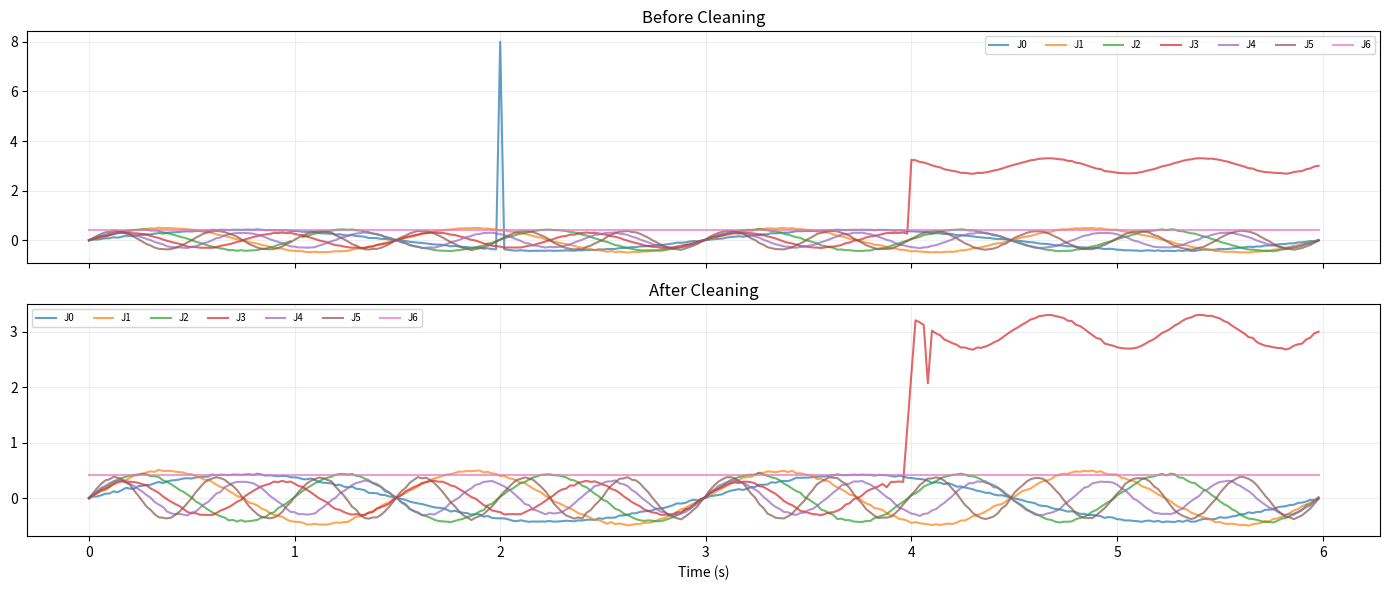

Write the Python code that produced this figure. (Note: this script raises an exception after producing the figure.)
"""
第 6 章 · 05 - 练习 (Exercises)

目标: 通过动手实践，巩固数据质量与校验的知识。

练习内容:
  1. 编写自定义校验规则
  2. 构建数据清洗流水线（检测 + 修复异常）
  3. 创建质量评分指标 (0-100)
  4. 构建批量质量报告

运行: python 05_exercises.py
依赖: pip install numpy matplotlib
"""

import numpy as np
import os
import json
import time
from dataclasses import dataclass, field
from typing import Dict, List, Optional, Any, Callable, Tuple
from enum import Enum

DIVIDER = "=" * 70
SUB_DIVIDER = "-" * 70

try:
    import matplotlib
    matplotlib.use("Agg")
    import matplotlib.pyplot as plt
    HAS_MPL = True
except ImportError:
    HAS_MPL = False


# ============================================================
# 共用工具
# ============================================================

class Severity(Enum):
    ERROR = "ERROR"
    WARNING = "WARNING"
    INFO = "INFO"


@dataclass
class ValidationResult:
    check_name: str
    passed: bool
    severity: Severity
    message: str
    details: Dict[str, Any] = field(default_factory=dict)

    def to_dict(self):
        return {
            "check_name": self.check_name,
            "passed": self.passed,
            "severity": self.severity.value,
            "message": self.message,
            "details": self.details,
        }


def generate_episode(num_frames=300, nq=7, nu=7, inject_anomalies=False):
    """生成测试用 episode"""
    t = np.linspace(0, 4 * np.pi, num_frames)

    qpos = np.column_stack([
        np.sin(t * (j + 1)) * (0.3 + np.random.rand() * 0.2)
        + np.random.randn(num_frames) * 0.01
        for j in range(nq)
    ])
    qvel = np.diff(qpos, axis=0, prepend=qpos[:1]) * 50
    action = np.column_stack([
        np.sin(t * (j + 1) + 0.1) * 0.4 for j in range(nu)
    ])
    timestamps = np.arange(num_frames) / 50.0

    data = {
        "observations": {"qpos": qpos, "qvel": qvel},
        "action": action,
        "timestamps": timestamps,
    }

    if inject_anomalies:
        anomaly_type = np.random.choice(["nan", "spike", "jump", "dead", "ts"])

        if anomaly_type == "nan":
            idx = np.random.randint(10, num_frames - 10)
            qpos[idx, np.random.randint(nq)] = np.nan

        elif anomaly_type == "spike":
            idx = np.random.randint(10, num_frames - 10)
            joint = np.random.randint(nq)
            qpos[idx, joint] = qpos[idx, joint] + np.random.choice([-1, 1]) * 5.0

        elif anomaly_type == "jump":
            idx = np.random.randint(10, num_frames - 10)
            qpos[idx:, :] += np.random.randn(nq) * 2.0

        elif anomaly_type == "dead":
            joint = np.random.randint(nq)
            qpos[:, joint] = 0.42

        elif anomaly_type == "ts":
            idx = np.random.randint(5, num_frames - 5)
            timestamps[idx] = timestamps[idx - 1] - 0.01

        data["observations"]["qpos"] = qpos
        data["timestamps"] = timestamps

    return data


# ============================================================
# 练习 1: 自定义校验规则
# ============================================================

def exercise_1_custom_validation_rule():
    """
    练习 1: 编写自定义校验规则

    任务: 实现一个灵活的规则引擎，允许用户用简单的 Python 函数定义校验规则，
         然后批量执行。

    学习要点:
    - 校验规则的抽象（将规则表示为可调用对象）
    - 规则引擎的设计模式
    - 如何让非程序员也能定义简单规则
    """
    print(DIVIDER)
    print("练习 1: 自定义校验规则引擎")
    print(DIVIDER)

    # ---- 规则引擎实现 ----

    class ValidationRule:
        """
        一条校验规则。

        用法:
            rule = ValidationRule(
                name="no_nan",
                severity=Severity.ERROR,
                check_fn=lambda data: not np.isnan(data["observations"]["qpos"]).any(),
                description="qpos 中不应有 NaN"
            )
        """
        def __init__(self, name: str, check_fn: Callable[[dict], bool],
                     severity: Severity = Severity.ERROR,
                     description: str = ""):
            self.name = name
            self.check_fn = check_fn
            self.severity = severity
            self.description = description

        def execute(self, data: dict) -> ValidationResult:
            try:
                passed = self.check_fn(data)
                return ValidationResult(
                    check_name=self.name,
                    passed=bool(passed),
                    severity=self.severity,
                    message=self.description if not passed else f"{self.name}: 通过",
                )
            except Exception as e:
                return ValidationResult(
                    check_name=self.name,
                    passed=False,
                    severity=Severity.ERROR,
                    message=f"规则执行异常: {str(e)}",
                    details={"error": str(e)},
                )

    class RuleEngine:
        """
        校验规则引擎。

        可以注册多条规则，然后对数据批量执行。
        """
        def __init__(self):
            self.rules: List[ValidationRule] = []

        def add_rule(self, rule: ValidationRule):
            self.rules.append(rule)

        def add_lambda_rule(self, name: str, check_fn: Callable,
                            severity: Severity = Severity.ERROR, description: str = ""):
            """快捷方法: 直接用 lambda 添加规则"""
            self.rules.append(ValidationRule(name, check_fn, severity, description))

        def validate(self, data: dict) -> List[ValidationResult]:
            return [rule.execute(data) for rule in self.rules]

        def print_results(self, results: List[ValidationResult]):
            passed = sum(1 for r in results if r.passed)
            total = len(results)
            print(f"\n  校验结果: {passed}/{total} 通过")
            for r in results:
                icon = "✅" if r.passed else "❌"
                print(f"    {icon} [{r.severity.value}] {r.check_name}: {r.message}")

    # ---- 定义规则 ----
    engine = RuleEngine()

    # 规则 1: 无 NaN
    engine.add_lambda_rule(
        name="no_nan",
        check_fn=lambda d: not np.isnan(d["observations"]["qpos"]).any(),
        severity=Severity.ERROR,
        description="qpos 中发现 NaN 值",
    )

    # 规则 2: 无 Inf
    engine.add_lambda_rule(
        name="no_inf",
        check_fn=lambda d: not np.isinf(d["observations"]["qpos"]).any(),
        severity=Severity.ERROR,
        description="qpos 中发现 Inf 值",
    )

    # 规则 3: 轨迹长度检查
    engine.add_lambda_rule(
        name="min_length",
        check_fn=lambda d: d["observations"]["qpos"].shape[0] >= 50,
        severity=Severity.ERROR,
        description="轨迹长度不足 50 帧",
    )

    # 规则 4: 关节范围检查
    engine.add_lambda_rule(
        name="joint_range",
        check_fn=lambda d: np.all(np.abs(d["observations"]["qpos"]) < np.pi * 1.1),
        severity=Severity.WARNING,
        description="关节角度超出 [-π*1.1, π*1.1] 范围",
    )

    # 规则 5: 无死关节
    engine.add_lambda_rule(
        name="no_dead_joints",
        check_fn=lambda d: np.all(d["observations"]["qpos"].std(axis=0) > 1e-6),
        severity=Severity.WARNING,
        description="检测到死关节 (标准差 < 1e-6)",
    )

    # 规则 6: 时间戳单调递增
    engine.add_lambda_rule(
        name="monotonic_timestamps",
        check_fn=lambda d: np.all(np.diff(d.get("timestamps", [0, 1])) > 0),
        severity=Severity.ERROR,
        description="时间戳非单调递增",
    )

    # 规则 7: 帧间连续性
    engine.add_lambda_rule(
        name="continuity",
        check_fn=lambda d: np.max(np.abs(np.diff(d["observations"]["qpos"], axis=0))) < 2.0,
        severity=Severity.WARNING,
        description="帧间跳变超过 2.0",
    )

    # ---- 测试 ----
    print("\n  [测试 1] 正常数据:")
    good_data = generate_episode(inject_anomalies=False)
    results = engine.validate(good_data)
    engine.print_results(results)

    print(f"\n  [测试 2] 异常数据 (NaN):")
    bad_data = generate_episode(inject_anomalies=False)
    bad_data["observations"]["qpos"][50, 2] = np.nan
    results = engine.validate(bad_data)
    engine.print_results(results)

    print(f"\n  [测试 3] 异常数据 (死关节 + 跳变):")
    bad_data2 = generate_episode(inject_anomalies=False)
    bad_data2["observations"]["qpos"][:, 5] = 0.42
    bad_data2["observations"]["qpos"][100, 3] += 5.0
    results = engine.validate(bad_data2)
    engine.print_results(results)

    print(f"\n  💡 设计理念: 用 lambda 函数定义规则，让规则定义尽量简洁。")
    print(f"     在企业环境中，规则可以从配置文件（YAML/JSON）加载。")


# ============================================================
# 练习 2: 数据清洗流水线
# ============================================================

def exercise_2_data_cleaning_pipeline():
    """
    练习 2: 构建数据清洗流水线

    任务: 先检测异常，再自动修复。
    修复策略:
    - NaN/Inf: 线性插值填充
    - Spike (突刺): 用相邻帧的均值替代
    - 帧间跳变: 平滑过渡
    - 死关节: 标记但不修复（无法恢复丢失的信息）
    """
    print("\n" + DIVIDER)
    print("练习 2: 数据清洗流水线")
    print(DIVIDER)

    class DataCleaner:
        """
        数据清洗器。

        执行"检测 → 修复"流程，并记录所有修改操作。
        """

        def __init__(self, hz: float = 50.0):
            self.hz = hz
            self.log: List[str] = []

        def _log(self, msg: str):
            self.log.append(msg)

        def fix_nan_inf(self, qpos: np.ndarray) -> np.ndarray:
            """用线性插值替换 NaN/Inf"""
            result = qpos.copy()
            T, nq = result.shape

            for j in range(nq):
                col = result[:, j]
                bad = np.isnan(col) | np.isinf(col)
                bad_count = bad.sum()
                if bad_count == 0:
                    continue

                self._log(f"  关节 {j}: 修复 {bad_count} 个 NaN/Inf (线性插值)")

                good_idx = np.where(~bad)[0]
                bad_idx = np.where(bad)[0]

                if len(good_idx) >= 2:
                    result[bad_idx, j] = np.interp(bad_idx, good_idx, col[good_idx])
                elif len(good_idx) == 1:
                    result[bad_idx, j] = col[good_idx[0]]
                else:
                    result[bad_idx, j] = 0.0

            return result

        def fix_spikes(self, qpos: np.ndarray, z_threshold: float = 4.0) -> np.ndarray:
            """
            修复突刺: 如果某帧的 z-score 超阈值，用相邻帧均值替代。
            """
            result = qpos.copy()
            T, nq = result.shape

            for j in range(nq):
                col = result[:, j]
                mu, sigma = col.mean(), col.std()
                if sigma < 1e-10:
                    continue

                z = np.abs((col - mu) / sigma)
                spikes = np.where(z > z_threshold)[0]

                if len(spikes) > 0:
                    self._log(f"  关节 {j}: 修复 {len(spikes)} 个突刺 (邻帧均值)")
                    for idx in spikes:
                        neighbors = []
                        if idx > 0:
                            neighbors.append(result[idx - 1, j])
                        if idx < T - 1:
                            neighbors.append(result[idx + 1, j])
                        if neighbors:
                            result[idx, j] = np.mean(neighbors)

            return result

        def fix_jumps(self, qpos: np.ndarray, max_jump: float = 1.0,
                      smooth_window: int = 5) -> np.ndarray:
            """
            修复帧间跳变: 在跳变处用移动平均平滑过渡。
            """
            result = qpos.copy()
            T, nq = result.shape

            for j in range(nq):
                diffs = np.abs(np.diff(result[:, j]))
                jumps = np.where(diffs > max_jump)[0]

                if len(jumps) > 0:
                    self._log(f"  关节 {j}: 修复 {len(jumps)} 处跳变 (移动平均)")
                    for jump_idx in jumps:
                        start = max(0, jump_idx - smooth_window)
                        end = min(T, jump_idx + smooth_window + 1)
                        window = result[start:end, j]
                        smoothed = np.convolve(window, np.ones(3) / 3, mode="same")
                        result[start:end, j] = smoothed

            return result

        def detect_dead_joints(self, qpos: np.ndarray,
                               threshold: float = 1e-6) -> List[int]:
            """标记死关节（不修复，因为无法恢复信息）"""
            stds = qpos.std(axis=0)
            dead = np.where(stds < threshold)[0].tolist()
            if dead:
                self._log(f"  死关节 (无法修复): {dead}")
            return dead

        def clean(self, data: dict) -> dict:
            """
            执行完整清洗流程。

            返回清洗后的数据（副本，不修改原始数据）。
            """
            self.log = []
            result = {
                "observations": {
                    "qpos": data["observations"]["qpos"].copy(),
                    "qvel": data["observations"].get("qvel", np.array([])).copy()
                         if "qvel" in data.get("observations", {}) else None,
                },
                "action": data.get("action", np.array([])).copy()
                         if "action" in data else None,
                "timestamps": data.get("timestamps", np.array([])).copy()
                             if "timestamps" in data else None,
            }

            qpos = result["observations"]["qpos"]

            # 步骤 1: 修复 NaN/Inf
            self._log("步骤 1: 修复 NaN/Inf")
            qpos = self.fix_nan_inf(qpos)

            # 步骤 2: 修复突刺
            self._log("步骤 2: 修复突刺")
            qpos = self.fix_spikes(qpos)

            # 步骤 3: 修复跳变
            self._log("步骤 3: 修复帧间跳变")
            qpos = self.fix_jumps(qpos)

            # 步骤 4: 标记死关节
            self._log("步骤 4: 标记死关节")
            self.detect_dead_joints(qpos)

            result["observations"]["qpos"] = qpos
            return result

        def print_log(self):
            print("\n  清洗日志:")
            for entry in self.log:
                print(f"    {entry}")

    # ---- 演示 ----
    print("""
    清洗流水线的核心原则:
    1. 不修改原始数据（返回副本）
    2. 记录所有修改操作（可追溯）
    3. 保守修复：只修复有把握的问题
    4. 不可恢复的问题只标记不修复
    """)

    # 生成有问题的数据
    data = generate_episode(num_frames=300)
    qpos = data["observations"]["qpos"]
    qpos[50, 2] = np.nan
    qpos[51, 2] = np.inf
    qpos[100, 0] = 8.0   # spike
    qpos[200:, 3] += 3.0  # jump
    qpos[:, 6] = 0.42     # dead joint

    print("  原始数据问题:")
    print(f"    NaN 数量: {np.isnan(qpos).sum()}")
    print(f"    Inf 数量: {np.isinf(qpos).sum()}")
    print(f"    最大值: {np.nanmax(np.where(np.isinf(qpos), np.nan, qpos)):.2f}")
    print(f"    死关节: {np.where(qpos.std(axis=0) < 1e-6)[0].tolist()}")

    cleaner = DataCleaner(hz=50)
    cleaned = cleaner.clean(data)
    cleaner.print_log()

    cleaned_qpos = cleaned["observations"]["qpos"]
    print(f"\n  清洗后:")
    print(f"    NaN 数量: {np.isnan(cleaned_qpos).sum()}")
    print(f"    Inf 数量: {np.isinf(cleaned_qpos).sum()}")
    print(f"    最大值: {cleaned_qpos.max():.2f}")
    print(f"    死关节: {np.where(cleaned_qpos.std(axis=0) < 1e-6)[0].tolist()}")

    # 可视化对比
    if HAS_MPL:
        fig, axes = plt.subplots(2, 1, figsize=(14, 6), sharex=True)
        t = np.arange(300) / 50.0
        for j in range(min(7, qpos.shape[1])):
            original = np.where(np.isinf(qpos[:, j]), np.nan, qpos[:, j])
            axes[0].plot(t, original, alpha=0.7, label=f"J{j}")
            axes[1].plot(t, cleaned_qpos[:, j], alpha=0.7, label=f"J{j}")
        axes[0].set_title("Before Cleaning")
        axes[0].legend(fontsize=7, ncol=7)
        axes[0].grid(alpha=0.2)
        axes[1].set_title("After Cleaning")
        axes[1].set_xlabel("Time (s)")
        axes[1].legend(fontsize=7, ncol=7)
        axes[1].grid(alpha=0.2)
        plt.tight_layout()
        output_dir = os.path.dirname(os.path.abspath(__file__))
        path = os.path.join(output_dir, "cleaning_comparison.png")
        plt.savefig(path, dpi=150, bbox_inches="tight")
        plt.close()
        print(f"\n  对比图已保存: {path}")


# ============================================================
# 练习 3: 质量评分指标
# ============================================================

def exercise_3_quality_score():
    """
    练习 3: 创建质量评分指标 (0-100)

    任务: 设计一个综合质量评分系统，将多个维度的检查结果映射到 0-100 分。

    评分维度:
    - 完整性 (20分): 无 NaN/Inf，无缺失帧
    - 范围合规 (20分): 关节值在合理范围内
    - 平滑度 (20分): 运动平滑，无异常跳变
    - 关节活性 (20分): 所有关节都有有效运动
    - 时序一致 (20分): 时间戳正确，速度合理
    """
    print("\n" + DIVIDER)
    print("练习 3: 质量评分指标 (0-100)")
    print(DIVIDER)

    class QualityScorer:
        """
        数据质量评分器。

        将多个维度的检查结果映射到 0-100 的总分。
        每个维度 20 分，总分 = 各维度得分之和。
        """

        def __init__(self, joint_limits_lower=None, joint_limits_upper=None,
                     hz: float = 50.0):
            self.joint_lower = np.asarray(joint_limits_lower) if joint_limits_lower is not None else None
            self.joint_upper = np.asarray(joint_limits_upper) if joint_limits_upper is not None else None
            self.hz = hz

        def score_completeness(self, data: dict) -> Tuple[float, str]:
            """
            完整性评分 (满分 20):
            - 无 NaN: +10 分，按比例扣分
            - 无 Inf: +5 分
            - 数据不为空: +5 分
            """
            qpos = data.get("observations", {}).get("qpos", None)
            if qpos is None:
                return 0.0, "无 qpos 数据"

            total = qpos.size
            nan_ratio = np.isnan(qpos).sum() / max(total, 1)
            inf_ratio = np.isinf(qpos).sum() / max(total, 1)

            score = 0.0
            score += max(0, 10 * (1 - nan_ratio * 100))  # NaN 扣分
            score += 5.0 if inf_ratio == 0 else max(0, 5 * (1 - inf_ratio * 100))
            score += 5.0 if total > 0 else 0.0

            msg = f"NaN率={nan_ratio:.4%}, Inf率={inf_ratio:.4%}"
            return min(score, 20.0), msg

        def score_range_compliance(self, data: dict) -> Tuple[float, str]:
            """
            范围合规评分 (满分 20):
            - 超出限位的比例越低，得分越高
            """
            qpos = data.get("observations", {}).get("qpos", None)
            if qpos is None or self.joint_lower is None:
                return 20.0, "未配置限位或无数据"

            nq = min(qpos.shape[1], len(self.joint_lower))
            violations = 0
            total_checks = qpos.shape[0] * nq

            for j in range(nq):
                violations += (qpos[:, j] < self.joint_lower[j]).sum()
                violations += (qpos[:, j] > self.joint_upper[j]).sum()

            violation_ratio = violations / max(total_checks, 1)
            score = max(0, 20 * (1 - violation_ratio * 10))

            return min(score, 20.0), f"违规比例={violation_ratio:.4%}"

        def score_smoothness(self, data: dict) -> Tuple[float, str]:
            """
            平滑度评分 (满分 20):
            - 基于帧间最大跳变
            - 跳变越小，得分越高
            """
            qpos = data.get("observations", {}).get("qpos", None)
            if qpos is None or qpos.shape[0] < 2:
                return 0.0, "数据不足"

            # 排除 NaN
            clean = np.nan_to_num(qpos, nan=0.0, posinf=0.0, neginf=0.0)
            diffs = np.abs(np.diff(clean, axis=0))
            max_jump = diffs.max()
            mean_jump = diffs.mean()

            # 超大跳变扣分
            if max_jump > 5.0:
                score = 5.0
            elif max_jump > 2.0:
                score = 10.0
            elif max_jump > 1.0:
                score = 15.0
            else:
                score = 20.0

            # 均值跳变微调
            if mean_jump > 0.5:
                score -= 3.0
            elif mean_jump > 0.2:
                score -= 1.0

            return max(0, min(score, 20.0)), f"最大跳变={max_jump:.3f}, 平均={mean_jump:.4f}"

        def score_joint_activity(self, data: dict) -> Tuple[float, str]:
            """
            关节活性评分 (满分 20):
            - 每个关节的标准差 > 阈值 = "活跃"
            - 活跃关节越多，得分越高
            """
            qpos = data.get("observations", {}).get("qpos", None)
            if qpos is None:
                return 0.0, "无数据"

            nq = qpos.shape[1]
            stds = np.nan_to_num(qpos, nan=0.0).std(axis=0)
            active = (stds > 1e-4).sum()
            ratio = active / max(nq, 1)

            score = 20 * ratio
            return min(score, 20.0), f"活跃关节 {active}/{nq}"

        def score_temporal_consistency(self, data: dict) -> Tuple[float, str]:
            """
            时序一致性评分 (满分 20):
            - 时间戳单调递增: +10 分
            - 速度在合理范围: +10 分
            """
            score = 0.0
            msgs = []

            timestamps = data.get("timestamps", None)
            if timestamps is not None:
                timestamps = np.asarray(timestamps)
                if len(timestamps) >= 2:
                    monotonic = np.all(np.diff(timestamps) > 0)
                    score += 10.0 if monotonic else 0.0
                    msgs.append(f"单调性={'✓' if monotonic else '✗'}")
                else:
                    score += 10.0
            else:
                score += 10.0
                msgs.append("无时间戳")

            qpos = data.get("observations", {}).get("qpos", None)
            if qpos is not None and qpos.shape[0] >= 2:
                velocity = np.abs(np.diff(np.nan_to_num(qpos), axis=0)) * self.hz
                max_v = velocity.max()
                if max_v < 10:
                    score += 10.0
                elif max_v < 50:
                    score += 5.0
                msgs.append(f"最大速度={max_v:.1f}")

            return min(score, 20.0), ", ".join(msgs)

        def score(self, data: dict) -> Dict[str, Any]:
            """计算综合质量评分"""
            dimensions = {}

            for name, scorer_fn in [
                ("completeness", self.score_completeness),
                ("range_compliance", self.score_range_compliance),
                ("smoothness", self.score_smoothness),
                ("joint_activity", self.score_joint_activity),
                ("temporal_consistency", self.score_temporal_consistency),
            ]:
                s, msg = scorer_fn(data)
                dimensions[name] = {"score": round(s, 1), "max": 20, "detail": msg}

            total = sum(d["score"] for d in dimensions.values())

            return {
                "total_score": round(total, 1),
                "max_score": 100,
                "grade": self._grade(total),
                "dimensions": dimensions,
            }

        @staticmethod
        def _grade(score: float) -> str:
            if score >= 90: return "A"
            if score >= 80: return "B"
            if score >= 70: return "C"
            if score >= 60: return "D"
            return "F"

    # ---- 演示 ----
    scorer = QualityScorer(
        joint_limits_lower=[-np.pi] * 7,
        joint_limits_upper=[np.pi] * 7,
    )

    print("\n  === 评分测试 ===")

    # 好数据
    good = generate_episode(num_frames=300, inject_anomalies=False)
    result = scorer.score(good)
    print(f"\n  [正常数据] 总分: {result['total_score']}/100 ({result['grade']})")
    for dim, info in result["dimensions"].items():
        bar = "█" * int(info["score"]) + "░" * (20 - int(info["score"]))
        print(f"    {dim:25s} [{bar}] {info['score']:5.1f}/{info['max']}  {info['detail']}")

    # 中等数据
    medium = generate_episode(num_frames=300, inject_anomalies=False)
    medium["observations"]["qpos"][:, 6] = 0.42
    medium["observations"]["qpos"][100, 0] += 3.0
    result = scorer.score(medium)
    print(f"\n  [中等数据] 总分: {result['total_score']}/100 ({result['grade']})")
    for dim, info in result["dimensions"].items():
        bar = "█" * int(info["score"]) + "░" * (20 - int(info["score"]))
        print(f"    {dim:25s} [{bar}] {info['score']:5.1f}/{info['max']}  {info['detail']}")

    # 差数据
    bad = generate_episode(num_frames=300, inject_anomalies=False)
    bad["observations"]["qpos"][50, 2] = np.nan
    bad["observations"]["qpos"][100:, 0] += 5.0
    bad["observations"]["qpos"][:, 5] = 0.42
    bad["observations"]["qpos"][:, 6] = 0.42
    bad["timestamps"][80] = bad["timestamps"][79] - 0.1
    result = scorer.score(bad)
    print(f"\n  [差数据]   总分: {result['total_score']}/100 ({result['grade']})")
    for dim, info in result["dimensions"].items():
        bar = "█" * int(info["score"]) + "░" * (20 - int(info["score"]))
        print(f"    {dim:25s} [{bar}] {info['score']:5.1f}/{info['max']}  {info['detail']}")


# ============================================================
# 练习 4: 批量质量报告
# ============================================================

def exercise_4_batch_quality_report():
    """
    练习 4: 构建批量质量报告

    任务: 对一个模拟数据集的所有 episode 进行质量评估，
         生成汇总报告（JSON + 可视化）。
    """
    print("\n" + DIVIDER)
    print("练习 4: 批量质量报告")
    print(DIVIDER)

    class QualityScorer:
        def __init__(self):
            pass

        def score(self, data: dict) -> dict:
            qpos = data.get("observations", {}).get("qpos", None)
            if qpos is None:
                return {"total_score": 0, "grade": "F"}

            score = 100.0

            # NaN/Inf 扣分
            nan_count = np.isnan(qpos).sum() + np.isinf(qpos).sum()
            if nan_count > 0:
                score -= min(30, nan_count * 5)

            # 死关节扣分
            dead = (qpos.std(axis=0) < 1e-6).sum()
            score -= dead * 5

            # 跳变扣分
            diffs = np.abs(np.diff(np.nan_to_num(qpos), axis=0))
            large_jumps = (diffs.max(axis=1) > 1.0).sum()
            score -= min(20, large_jumps * 2)

            # 范围扣分
            out_of_range = (np.abs(np.nan_to_num(qpos)) > np.pi).sum()
            if out_of_range > 0:
                score -= min(20, out_of_range)

            score = max(0, min(100, score))
            grade = "A" if score >= 90 else "B" if score >= 80 else "C" if score >= 70 else "D" if score >= 60 else "F"
            return {"total_score": round(score, 1), "grade": grade}

    # 生成模拟数据集
    np.random.seed(42)
    num_episodes = 50
    episodes = []
    for i in range(num_episodes):
        inject = np.random.rand() < 0.3  # 30% 的 episode 有异常
        data = generate_episode(
            num_frames=np.random.randint(100, 500),
            inject_anomalies=inject,
        )
        episodes.append((f"ep_{i:04d}", data))

    # 批量评分
    scorer = QualityScorer()
    scores = []
    grades = {"A": 0, "B": 0, "C": 0, "D": 0, "F": 0}

    print(f"\n  正在评估 {num_episodes} 个 episodes...")
    t0 = time.time()

    results_list = []
    for ep_id, data in episodes:
        result = scorer.score(data)
        result["episode_id"] = ep_id
        results_list.append(result)
        scores.append(result["total_score"])
        grades[result["grade"]] = grades.get(result["grade"], 0) + 1

    elapsed = time.time() - t0
    scores_arr = np.array(scores)

    # 打印汇总
    print(f"  耗时: {elapsed:.3f}s ({elapsed/num_episodes*1000:.1f}ms/episode)")

    print(f"\n  📊 汇总统计:")
    print(f"    平均分: {scores_arr.mean():.1f}")
    print(f"    中位数: {np.median(scores_arr):.1f}")
    print(f"    最高分: {scores_arr.max():.1f}")
    print(f"    最低分: {scores_arr.min():.1f}")
    print(f"    标准差: {scores_arr.std():.1f}")

    print(f"\n  📋 等级分布:")
    for grade in ["A", "B", "C", "D", "F"]:
        count = grades[grade]
        bar = "█" * count + "░" * (num_episodes - count)
        pct = count / num_episodes * 100
        print(f"    {grade}: {count:3d} ({pct:5.1f}%) [{bar}]")

    # 最差的 5 个
    sorted_results = sorted(results_list, key=lambda x: x["total_score"])
    print(f"\n  🔴 质量最差的 5 个 episodes:")
    for r in sorted_results[:5]:
        print(f"    {r['episode_id']}: {r['total_score']:.1f} ({r['grade']})")

    # 导出 JSON
    output_dir = os.path.dirname(os.path.abspath(__file__))
    report = {
        "summary": {
            "total_episodes": num_episodes,
            "mean_score": float(scores_arr.mean()),
            "median_score": float(np.median(scores_arr)),
            "std_score": float(scores_arr.std()),
            "grade_distribution": grades,
        },
        "episodes": results_list,
    }
    json_path = os.path.join(output_dir, "batch_quality_report.json")
    with open(json_path, "w", encoding="utf-8") as f:
        json.dump(report, f, indent=2, ensure_ascii=False)
    print(f"\n  报告已导出: {json_path}")

    # 可视化
    if HAS_MPL:
        fig, axes = plt.subplots(1, 3, figsize=(15, 5))
        fig.suptitle("Batch Quality Report", fontsize=14, fontweight="bold")

        # 分数分布
        ax = axes[0]
        ax.hist(scores, bins=20, color="steelblue", alpha=0.8, edgecolor="white")
        ax.axvline(scores_arr.mean(), color="red", linestyle="--", label=f"Mean={scores_arr.mean():.1f}")
        ax.set_title("Score Distribution")
        ax.set_xlabel("Score")
        ax.set_ylabel("Count")
        ax.legend()
        ax.grid(alpha=0.2)

        # 等级饼图
        ax = axes[1]
        grade_counts = [grades.get(g, 0) for g in ["A", "B", "C", "D", "F"]]
        grade_colors = ["#2ecc71", "#27ae60", "#f1c40f", "#e67e22", "#e74c3c"]
        non_zero = [(g, c, col) for g, c, col in zip(["A","B","C","D","F"], grade_counts, grade_colors) if c > 0]
        if non_zero:
            labels, counts, cols = zip(*non_zero)
            ax.pie(counts, labels=labels, colors=cols, autopct="%1.0f%%", startangle=90)
        ax.set_title("Grade Distribution")

        # 分数时间线
        ax = axes[2]
        ax.plot(range(len(scores)), scores, "o-", markersize=3, color="steelblue", alpha=0.7)
        ax.axhline(80, color="green", linestyle="--", alpha=0.5, label="B threshold")
        ax.axhline(60, color="orange", linestyle="--", alpha=0.5, label="D threshold")
        ax.set_xlabel("Episode Index")
        ax.set_ylabel("Score")
        ax.set_title("Score Timeline")
        ax.legend(fontsize=8)
        ax.grid(alpha=0.2)

        plt.tight_layout()
        png_path = os.path.join(output_dir, "batch_quality_report.png")
        plt.savefig(png_path, dpi=150, bbox_inches="tight")
        plt.close()
        print(f"  可视化已保存: {png_path}")


# ============================================================
# 主函数
# ============================================================

def main():
    print(DIVIDER)
    print("第 6 章 · 05 - 练习 (Exercises)")
    print("通过实践巩固数据质量知识")
    print(DIVIDER)

    exercise_1_custom_validation_rule()
    exercise_2_data_cleaning_pipeline()
    exercise_3_quality_score()
    exercise_4_batch_quality_report()

    print("\n" + DIVIDER)
    print("✅ 所有练习完成！")
    print()
    print("  📝 挑战题 (Challenge):")
    print("    1. 给 QualityScorer 添加一个 '数据多样性' 维度")
    print("    2. 实现一个增量式清洗器（流式处理，不需要全量加载）")
    print("    3. 将质量报告集成到数据平台的 CI/CD 流水线中")
    print("    4. 实现一个'数据质量监控仪表盘'（实时更新）")
    print(DIVIDER)


if __name__ == "__main__":
    main()
